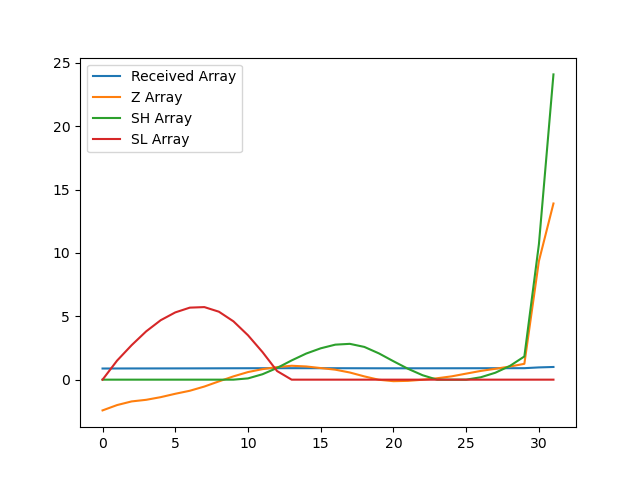

The file beside this chart, header and first rows:
, index, year, val, Received Array, Z Array, SH Array, SL Array
0, 3938, 1990, 11833, 0.8787, -2.426, 0.0, 0.0
1, 3941, 1991, 11875, 0.8818, -2.005, 0.0, 1.505
2, 3944, 1992, 11904, 0.884, -1.717, 0.0, 2.721
3, 3947, 1993, 11916, 0.8849, -1.59, 0.0, 3.812
4, 3950, 1994, 11937, 0.8865, -1.38, 0.0, 4.692
5, 3953, 1995, 11964, 0.8885, -1.114, 0.0, 5.306
6, 3956, 1996, 11988, 0.8902, -0.876, 0.0, 5.682
7, 3959, 1997, 12021, 0.8927, -0.5429, 0.0, 5.725
8, 3962, 1998, 12062, 0.8957, -0.1357, 0.0, 5.361
9, 3965, 1999, 12101, 0.8987, 0.2599, 0.0, 4.601
10, 3968, 2000, 12135, 0.9012, 0.5992, 0.09925, 3.501
11, 3971, 2001, 12158, 0.9029, 0.8297, 0.429, 2.172
12, 3974, 2002, 12175, 0.9041, 0.993, 0.9219, 0.6787
13, 3977, 2003, 12185, 0.9049, 1.096, 1.518, 0.0
14, 3980, 2004, 12179, 0.9045, 1.041, 2.059, 0.0
15, 3983, 2005, 12167, 0.9035, 0.9144, 2.473, 0.0
16, 3986, 2006, 12154, 0.9026, 0.7884, 2.761, 0.0
17, 3989, 2007, 12132, 0.9009, 0.5642, 2.826, 0.0
18, 3992, 2008, 12101, 0.8986, 0.2565, 2.582, 0.0
19, 3995, 2009, 12074, 0.8967, -0.009692, 2.072, 0.0
20, 3998, 2010, 12063, 0.8958, -0.1196, 1.453, 0.0
21, 4001, 2011, 12066, 0.896, -0.09459, 0.8583, 0.0
22, 4004, 2012, 12075, 0.8967, -0.007057, 0.3512, 0.0
23, 4007, 2013, 12086, 0.8976, 0.1105, 0.0, 0.0
24, 4010, 2014, 12101, 0.8987, 0.2603, 0.0, 0.0
25, 4013, 2015, 12123, 0.9003, 0.4757, 0.0, 0.0
26, 4016, 2016, 12144, 0.9019, 0.6883, 0.1883, 0.0
27, 4019, 2017, 12161, 0.9031, 0.8567, 0.5449, 0.0
28, 4022, 2018, 12179, 0.9044, 1.034, 1.079, 0.0
29, 4025, 2019, 12200, 0.906, 1.25, 1.829, 0.0
30, 4028, 2020, 13011, 0.9663, 9.357, 10.69, 0.0
31, 4031, 2021, 13466, 1.0, 13.9, 24.08, 0.0
